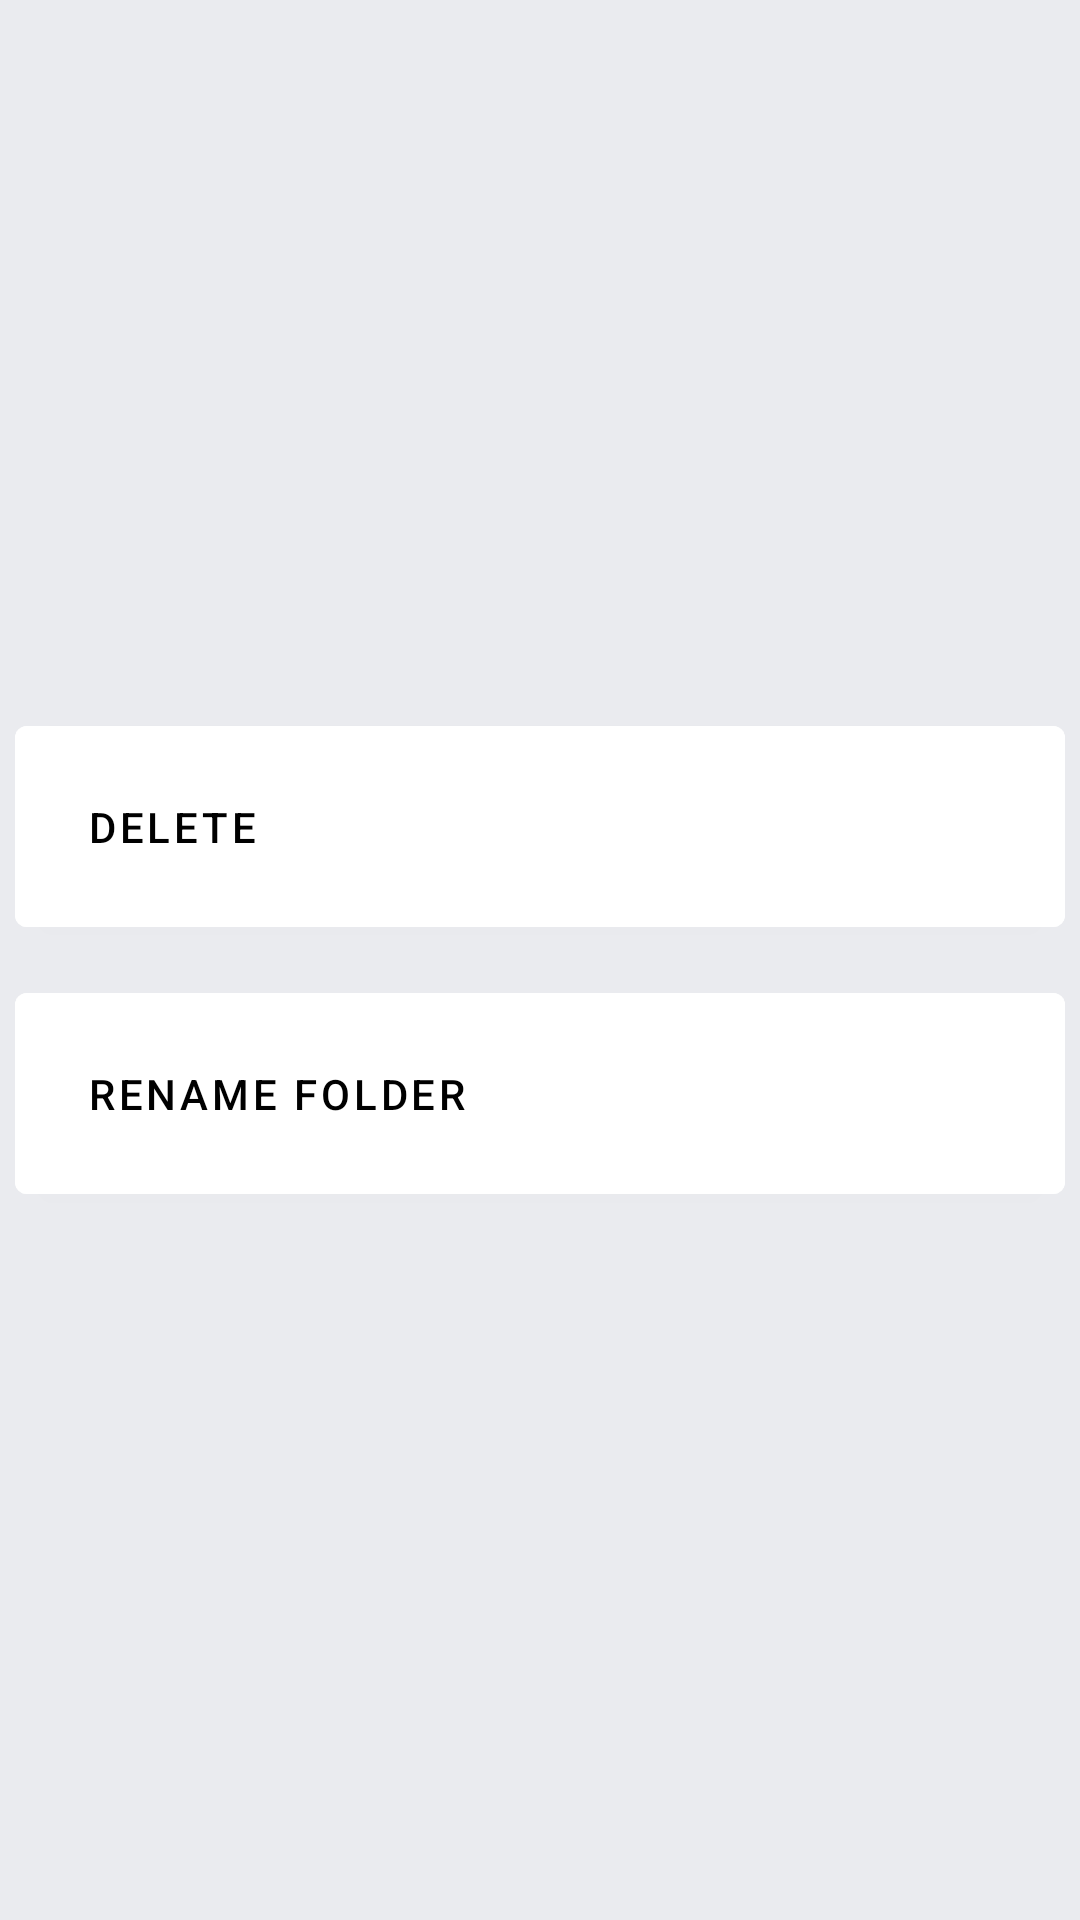

Here is an Android app screen rendered from its layout file. Give the layout XML and the strings, colors and styles it references.
<!-- AndroidManifest.xml: application theme Theme.BlackEagle -->
<!-- res/layout/fragment_edit_folder.xml -->
<?xml version="1.0" encoding="utf-8"?>
<layout xmlns:app="http://schemas.android.com/apk/res-auto"
    xmlns:android="http://schemas.android.com/apk/res/android">

    <data>
        <variable
            name="viewModel"
            type="com.inglarna.blackeagle.ui.folder.EditFolderViewModel" />
    </data>

    <androidx.constraintlayout.widget.ConstraintLayout
        android:layout_width="match_parent"
        android:layout_height="match_parent">

        <LinearLayout
            android:layout_width="match_parent"
            android:layout_height="wrap_content"
            android:orientation="vertical"
            app:layout_constraintBottom_toBottomOf="parent"
            app:layout_constraintTop_toTopOf="parent">

            <com.google.android.material.button.MaterialButton
                android:layout_width="match_parent"
                android:layout_height="wrap_content"
                android:layout_margin="5dp"
                android:onClick="@{() -> viewModel.deleteFolder()}"
                android:backgroundTint="?attr/colorSurface"
                android:padding="24dp"
                android:text="@string/delete"
                android:textAlignment="textStart"
                android:textColor="?attr/colorOnSurface"
                android:drawablePadding="8dp"
                android:drawableLeft="@drawable/ic_delete_dark" />

            <com.google.android.material.button.MaterialButton
                android:id="@+id/rename_folder_button"
                android:layout_width="match_parent"
                android:layout_height="wrap_content"
                android:layout_margin="5dp"
                android:backgroundTint="?attr/colorSurface"
                android:padding="24dp"
                android:text="@string/rename_folder"
                android:textAlignment="textStart"
                android:drawablePadding="8dp"
                android:textColor="?attr/colorOnSurface"
                android:drawableLeft="@drawable/ic_edit"/>

        </LinearLayout>

    </androidx.constraintlayout.widget.ConstraintLayout>
</layout>
<!-- resources referenced by this layout -->
<resources>
  <string name="delete">Delete</string>
  <string name="rename_folder">Rename folder</string>
  <style name="Theme.BlackEagle" parent="Theme.MaterialComponents.DayNight.DarkActionBar">
          
          <item name="colorPrimary">@color/primaryColor</item>
          <item name="colorPrimaryVariant">@color/primaryDarkColor</item>
          <item name="colorOnPrimary">@color/onPrimaryColor</item>
          
          <item name="colorSecondary">@color/secondaryColor</item>
          <item name="colorSecondaryVariant">@color/secondaryDarkColor</item>
          <item name="colorOnSecondary">@color/onSecondaryColor</item>
          
          <item name="android:statusBarColor" tools:targetApi="l">?attr/colorPrimaryVariant</item>
          
          <item name="backgroundColor">@color/backgroundColor</item>
          <item name="colorOnBackground">@color/primaryColor</item>
          <item name="colorSurface">@color/surfaceColor</item>
          <item name="colorOnSurface">@android:color/black</item>
          <item name="android:colorBackground">@color/backgroundColor</item>
  
      </style>
  <color name="primaryColor">#1e88e5</color>
  <color name="primaryDarkColor">#005cb2</color>
  <color name="onPrimaryColor">#FFFFFF</color>
  <color name="secondaryColor">#4caf50</color>
  <color name="secondaryDarkColor">#087f23</color>
  <color name="onSecondaryColor">#FFFFFF</color>
  <color name="backgroundColor">#eaebef</color>
  <color name="surfaceColor">#ffffff</color>
</resources>
